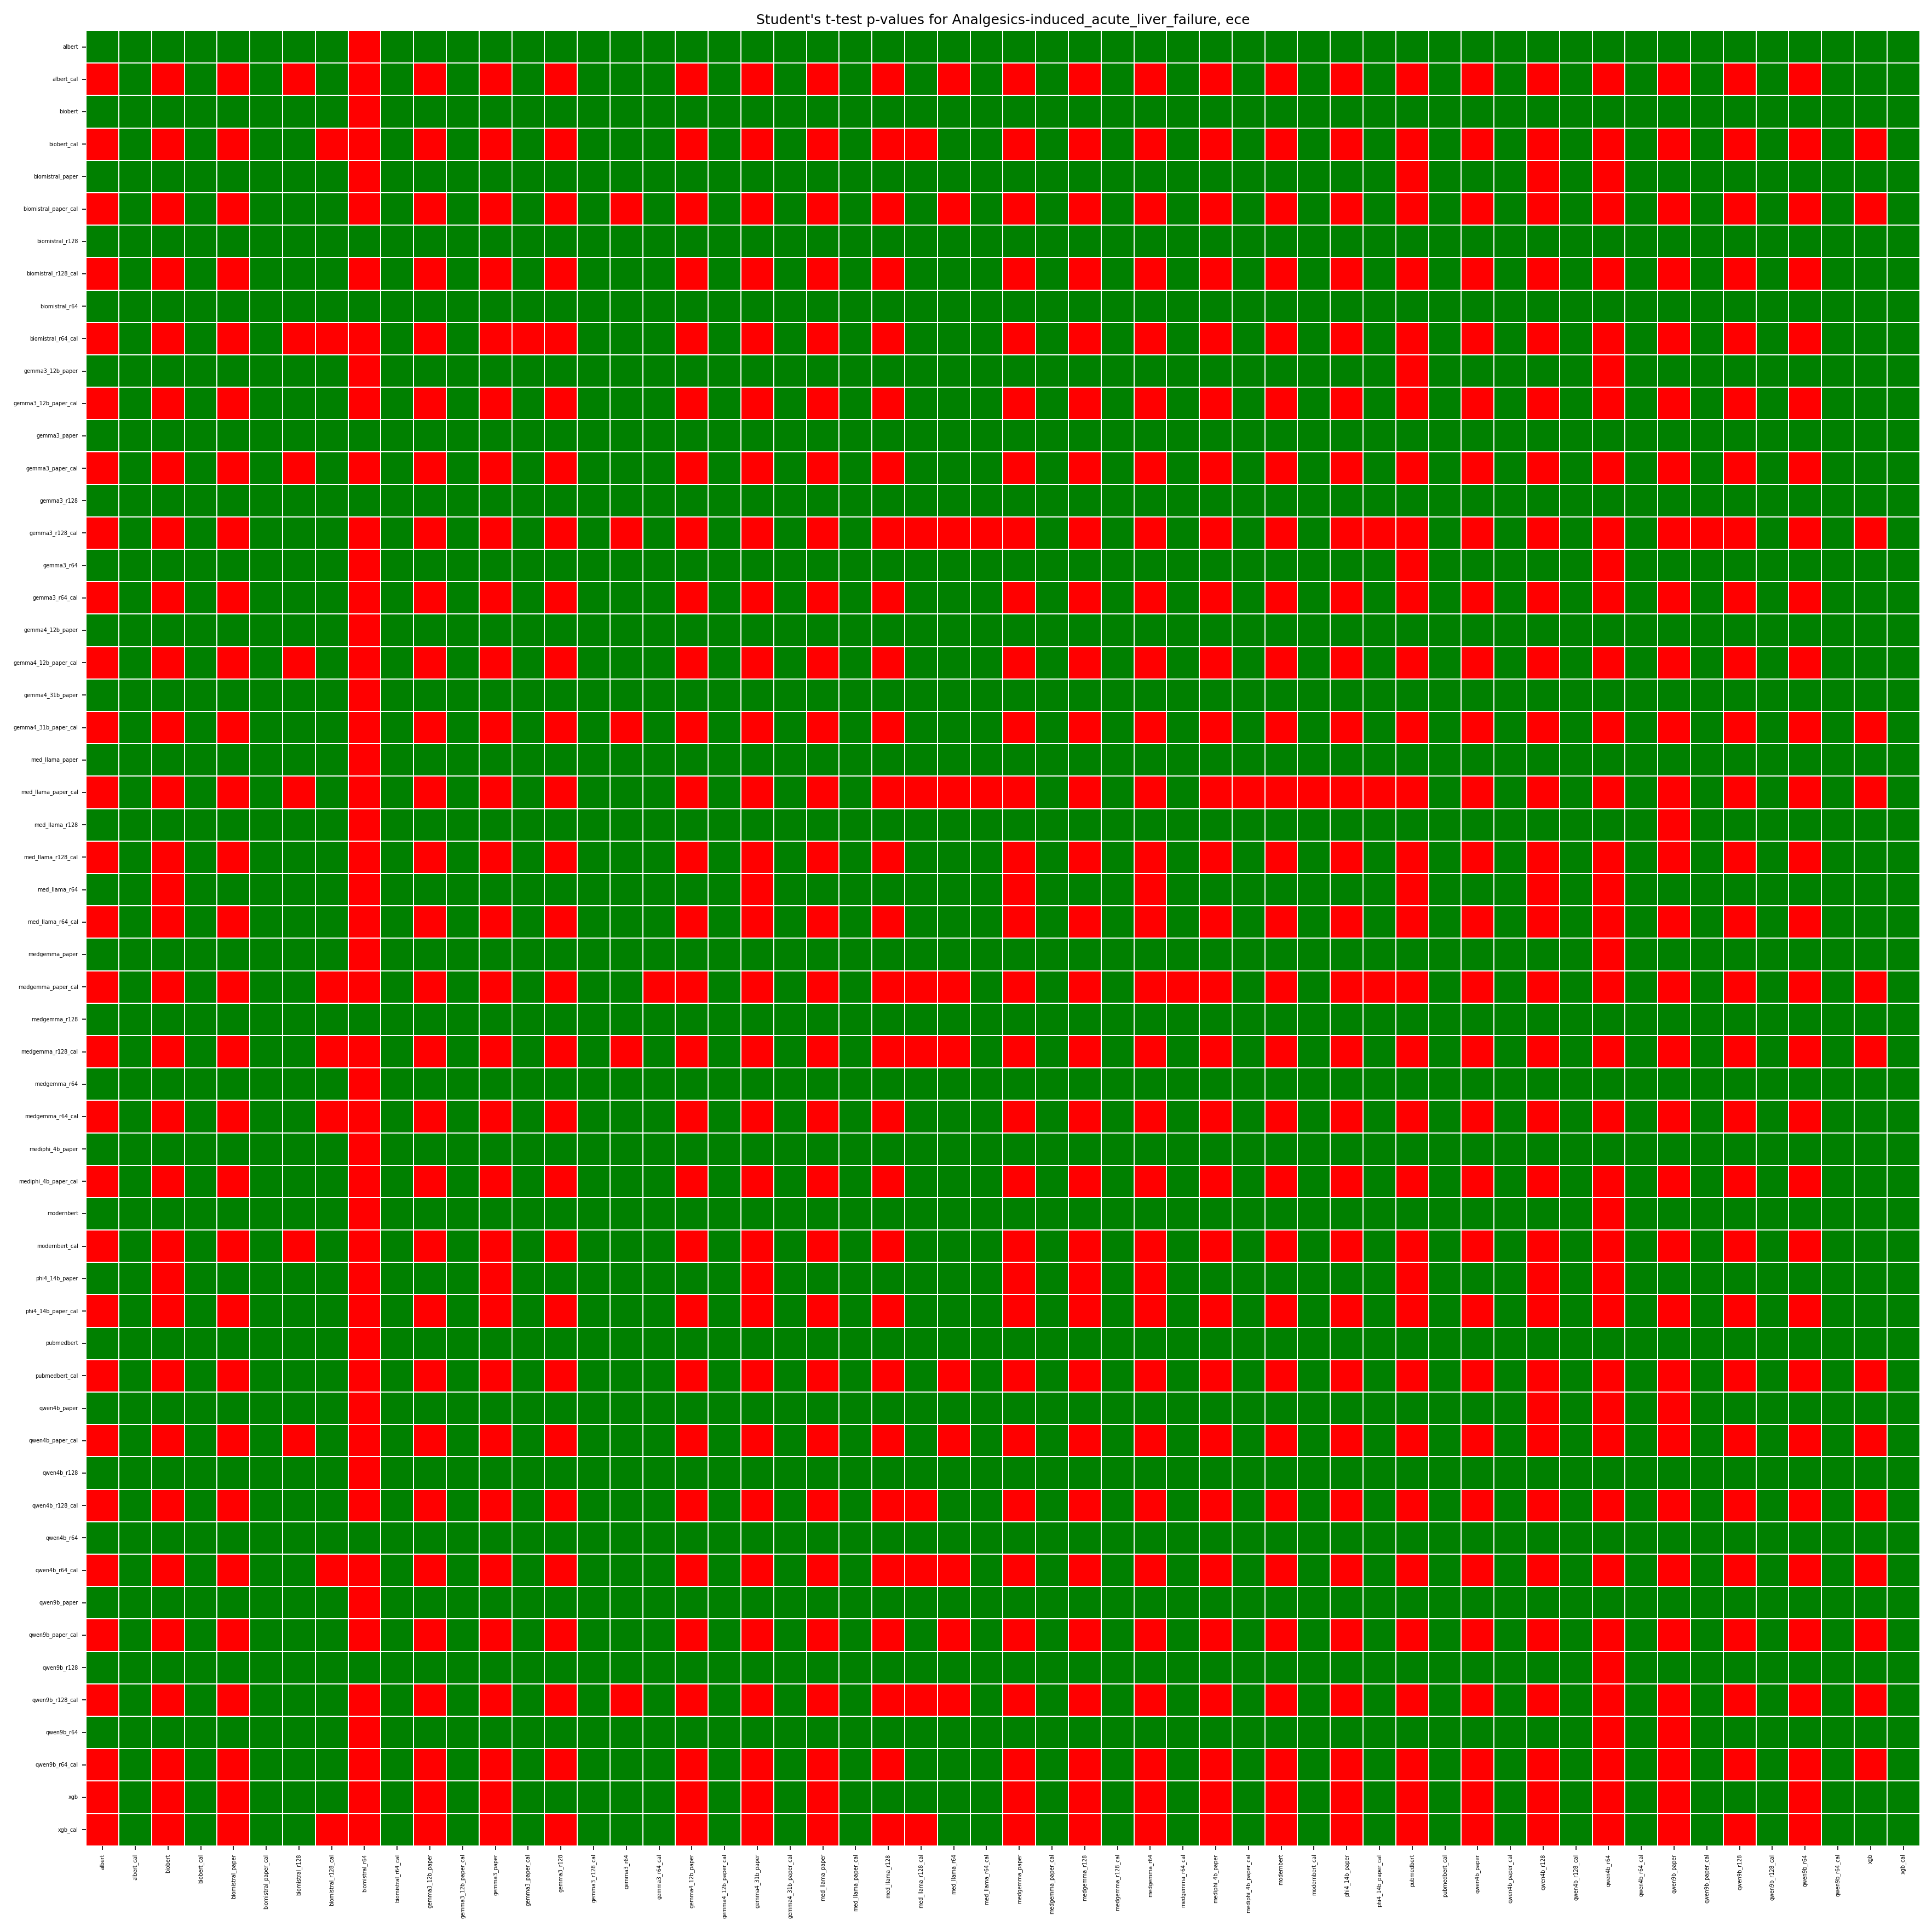

Values plotted in this chart, from the file beside it:
, albert, albert_cal, biobert, biobert_cal, biomistral_paper, biomistral_paper_cal, biomistral_r128, biomistral_r128_cal, biomistral_r64, biomistral_r64_cal, gemma3_12b_paper, gemma3_12b_paper_cal, gemma3_paper, gemma3_paper_cal, gemma3_r128, gemma3_r128_cal, gemma3_r64, gemma3_r64_cal, gemma4_12b_paper, gemma4_12b_paper_cal, gemma4_31b_paper, gemma4_31b_paper_cal, med_llama_paper
albert, 1.0, 0.9859, 0.3866, 0.9937, 0.8095, 0.9966, 0.2763, 0.9898, 0.0142, 0.989, 0.6585, 0.9921, 0.276, 0.9677, 0.5092, 0.995, 0.7958, 0.995, 0.313, 0.9858, 0.2997, 0.9934, 0.2034
albert_cal, 0.01411, 1.0, 0.002813, 0.6456, 0.01817, 0.7743, 0.04918, 0.3031, 0.01049, 0.7589, 0.01663, 0.3649, 0.001762, 0.1953, 0.0158, 0.8212, 0.06979, 0.4263, 0.01828, 0.4648, 0.003261, 0.4678, 0.002895
biobert, 0.6134, 0.9972, 1.0, 0.9956, 0.9287, 0.9981, 0.2777, 0.9931, 0.029, 0.996, 0.7749, 0.9938, 0.2903, 0.9944, 0.5988, 0.9985, 0.8361, 0.9955, 0.3586, 0.9928, 0.2386, 0.9968, 0.267
biobert_cal, 0.006333, 0.3544, 0.004445, 1.0, 0.01027, 0.6886, 0.0518, 0.02479, 0.009169, 0.6648, 0.01398, 0.07854, 0.00292, 0.162, 0.01992, 0.7711, 0.05106, 0.1711, 0.01329, 0.2833, 0.004232, 0.2619, 0.004186
biomistral_paper, 0.1905, 0.9818, 0.07126, 0.9897, 1.0, 0.9935, 0.197, 0.9814, 0.01781, 0.9874, 0.389, 0.9852, 0.1226, 0.9712, 0.3286, 0.9955, 0.633, 0.9868, 0.07647, 0.9749, 0.05998, 0.9957, 0.1289
biomistral_paper_cal, 0.003354, 0.2257, 0.00191, 0.3114, 0.006534, 1.0, 0.05693, 0.1352, 0.007448, 0.4541, 0.0111, 0.1183, 0.004875, 0.1713, 0.01664, 0.534, 0.04629, 0.06113, 0.01471, 0.2633, 0.004491, 0.1958, 0.00278
biomistral_r128, 0.7237, 0.9508, 0.7223, 0.9482, 0.803, 0.9431, 1.0, 0.9442, 0.1802, 0.9569, 0.7994, 0.942, 0.7189, 0.9509, 0.7827, 0.9478, 0.8303, 0.9392, 0.6755, 0.9536, 0.6984, 0.9408, 0.6425
biomistral_r128_cal, 0.01016, 0.6969, 0.006852, 0.9752, 0.0186, 0.8648, 0.05578, 1.0, 0.009931, 0.9707, 0.02569, 0.5975, 0.003261, 0.3169, 0.02944, 0.9239, 0.08095, 0.6958, 0.01592, 0.7683, 0.005305, 0.6726, 0.004642
biomistral_r64, 0.9858, 0.9895, 0.971, 0.9908, 0.9822, 0.9926, 0.8198, 0.9901, 1.0, 0.9903, 0.9642, 0.9896, 0.9298, 0.987, 0.9485, 0.9919, 0.9683, 0.9917, 0.9596, 0.9891, 0.9516, 0.9904, 0.9643
biomistral_r64_cal, 0.01096, 0.2411, 0.003969, 0.3352, 0.01261, 0.5459, 0.04309, 0.02932, 0.00973, 1.0, 0.01812, 0.1749, 0.001429, 0.04158, 0.02163, 0.5866, 0.05973, 0.2146, 0.01041, 0.1376, 0.002335, 0.2481, 0.00383
gemma3_12b_paper, 0.3415, 0.9834, 0.2251, 0.986, 0.611, 0.9889, 0.2006, 0.9743, 0.03578, 0.9819, 1.0, 0.988, 0.1253, 0.9596, 0.3073, 0.9892, 0.903, 0.9792, 0.2272, 0.978, 0.1586, 0.9896, 0.1777
gemma3_12b_paper_cal, 0.007896, 0.6351, 0.006201, 0.9215, 0.01478, 0.8817, 0.05797, 0.4025, 0.01043, 0.8251, 0.01198, 1.0, 0.003631, 0.3209, 0.01806, 0.9063, 0.0521, 0.5891, 0.01919, 0.6247, 0.006415, 0.626, 0.005647
gemma3_paper, 0.724, 0.9982, 0.7097, 0.9971, 0.8774, 0.9951, 0.2811, 0.9967, 0.07016, 0.9986, 0.8747, 0.9964, 1.0, 0.9985, 0.8162, 0.9966, 0.9006, 0.9949, 0.5668, 0.9986, 0.5925, 0.9955, 0.4712
gemma3_paper_cal, 0.03231, 0.8047, 0.005596, 0.838, 0.02882, 0.8287, 0.04912, 0.6831, 0.01296, 0.9584, 0.0404, 0.6791, 0.001471, 1.0, 0.04397, 0.8942, 0.1184, 0.708, 0.01165, 0.7895, 0.00119, 0.748, 0.00905
gemma3_r128, 0.4908, 0.9842, 0.4012, 0.9801, 0.6714, 0.9834, 0.2173, 0.9706, 0.05146, 0.9784, 0.6927, 0.9819, 0.1838, 0.956, 1.0, 0.981, 0.8052, 0.9751, 0.3635, 0.9813, 0.3077, 0.9744, 0.2177
gemma3_r128_cal, 0.004982, 0.1788, 0.001474, 0.2289, 0.004475, 0.466, 0.05219, 0.07613, 0.008077, 0.4134, 0.01079, 0.09371, 0.003419, 0.1058, 0.01903, 1.0, 0.04442, 0.07573, 0.01006, 0.2216, 0.002417, 0.0847, 0.003776
gemma3_r64, 0.2042, 0.9302, 0.1639, 0.9489, 0.367, 0.9537, 0.1697, 0.9191, 0.03168, 0.9403, 0.09703, 0.9479, 0.09938, 0.8816, 0.1948, 0.9556, 1.0, 0.9289, 0.1525, 0.9259, 0.1198, 0.9556, 0.146
gemma3_r64_cal, 0.005014, 0.5737, 0.004464, 0.8289, 0.01323, 0.9389, 0.06079, 0.3042, 0.008283, 0.7854, 0.02082, 0.4109, 0.005145, 0.292, 0.02485, 0.9243, 0.07112, 1.0, 0.01759, 0.5474, 0.006211, 0.5344, 0.003103
gemma4_12b_paper, 0.687, 0.9817, 0.6414, 0.9867, 0.9235, 0.9853, 0.3245, 0.9841, 0.04044, 0.9896, 0.7728, 0.9808, 0.4332, 0.9883, 0.6365, 0.9899, 0.8475, 0.9824, 1.0, 0.9808, 0.481, 0.9895, 0.4281
gemma4_12b_paper_cal, 0.01419, 0.5352, 0.007193, 0.7167, 0.02507, 0.7367, 0.04638, 0.2317, 0.01091, 0.8624, 0.02203, 0.3753, 0.001435, 0.2105, 0.01873, 0.7784, 0.07415, 0.4526, 0.01918, 1.0, 0.005231, 0.4901, 0.003199
gemma4_31b_paper, 0.7003, 0.9967, 0.7614, 0.9958, 0.94, 0.9955, 0.3016, 0.9947, 0.04841, 0.9977, 0.8414, 0.9936, 0.4075, 0.9988, 0.6923, 0.9976, 0.8802, 0.9938, 0.519, 0.9948, 1.0, 0.9968, 0.4156
gemma4_31b_paper_cal, 0.006643, 0.5322, 0.003164, 0.7381, 0.004338, 0.8042, 0.05925, 0.3274, 0.009623, 0.7519, 0.01044, 0.374, 0.004541, 0.252, 0.02562, 0.9153, 0.04438, 0.4656, 0.01049, 0.5099, 0.003222, 1.0, 0.008119
med_llama_paper, 0.7966, 0.9971, 0.733, 0.9958, 0.8711, 0.9972, 0.3575, 0.9954, 0.03571, 0.9962, 0.8223, 0.9944, 0.5288, 0.991, 0.7823, 0.9962, 0.854, 0.9969, 0.5719, 0.9968, 0.5844, 0.9919, 1.0
med_llama_paper_cal, 0.01112, 0.07059, 0.003199, 0.2761, 0.01295, 0.5071, 0.04231, 0.06037, 0.01016, 0.3989, 0.01253, 0.1075, 0.00112, 0.06139, 0.01414, 0.5323, 0.05075, 0.1756, 0.01321, 0.07176, 0.002522, 0.216, 0.003258
med_llama_r128, 0.3412, 0.9704, 0.2771, 0.9816, 0.536, 0.9689, 0.135, 0.9814, 0.03031, 0.9888, 0.4707, 0.9699, 0.07385, 0.9752, 0.3724, 0.976, 0.6071, 0.9713, 0.1812, 0.9841, 0.1573, 0.9691, 0.1216
med_llama_r128_cal, 0.01337, 0.8492, 0.006079, 0.977, 0.01517, 0.9359, 0.06169, 0.755, 0.01191, 0.9498, 0.01369, 0.9234, 0.003573, 0.4855, 0.02525, 0.976, 0.0641, 0.8149, 0.01806, 0.8395, 0.004993, 0.9475, 0.009042
med_llama_r64, 0.1562, 0.9551, 0.003022, 0.9457, 0.25, 0.9742, 0.1623, 0.9166, 0.01516, 0.9472, 0.2399, 0.9298, 0.0833, 0.9018, 0.2069, 0.9733, 0.4444, 0.9428, 0.1005, 0.9238, 0.03726, 0.9492, 0.06161
med_llama_r64_cal, 0.01098, 0.7155, 0.002844, 0.8571, 0.01147, 0.8975, 0.05554, 0.4041, 0.01047, 0.8709, 0.01294, 0.4905, 0.002776, 0.2672, 0.01979, 0.9731, 0.06035, 0.5726, 0.01562, 0.6165, 0.003244, 0.629, 0.005204
medgemma_paper, 0.6099, 0.997, 0.5187, 0.9953, 0.8808, 0.997, 0.269, 0.9916, 0.04572, 0.9948, 0.9407, 0.9958, 0.2668, 0.9909, 0.6689, 0.9973, 0.928, 0.9935, 0.398, 0.9934, 0.32, 0.9967, 0.3045
medgemma_paper_cal, 0.005321, 0.2397, 0.002978, 0.2106, 0.00823, 0.6028, 0.05166, 0.02676, 0.008311, 0.5126, 0.01443, 0.08837, 0.003163, 0.1267, 0.02001, 0.6984, 0.05228, 0.03506, 0.01212, 0.2135, 0.003542, 0.1816, 0.003216
medgemma_r128, 0.6513, 0.9898, 0.6302, 0.9849, 0.8424, 0.989, 0.305, 0.978, 0.06441, 0.9851, 0.9044, 0.9852, 0.3944, 0.9782, 0.7802, 0.9892, 0.9107, 0.9815, 0.4857, 0.9832, 0.4649, 0.9859, 0.401
medgemma_r128_cal, 0.004452, 0.3057, 0.003802, 0.2334, 0.006584, 0.5784, 0.05297, 0.0301, 0.008259, 0.5137, 0.0143, 0.1027, 0.003734, 0.1378, 0.02325, 0.6448, 0.048, 0.1079, 0.01027, 0.2574, 0.003751, 0.136, 0.004563
medgemma_r64, 0.7394, 0.9939, 0.7279, 0.9918, 0.9141, 0.9969, 0.341, 0.9871, 0.0357, 0.99, 0.8846, 0.9916, 0.4334, 0.9815, 0.7373, 0.9957, 0.9019, 0.9926, 0.5014, 0.9881, 0.4893, 0.9928, 0.396
medgemma_r64_cal, 0.006845, 0.4752, 0.004685, 0.8092, 0.01322, 0.7941, 0.05422, 0.0424, 0.008794, 0.8096, 0.0206, 0.285, 0.003435, 0.2062, 0.02447, 0.8632, 0.06778, 0.2758, 0.01451, 0.4291, 0.004698, 0.4311, 0.003345
mediphi_4b_paper, 0.495, 0.9916, 0.3551, 0.9831, 0.7008, 0.9911, 0.2346, 0.9753, 0.03671, 0.9834, 0.6626, 0.982, 0.2064, 0.9692, 0.5083, 0.9888, 0.7541, 0.983, 0.3521, 0.9832, 0.2712, 0.9792, 0.1567
mediphi_4b_paper_cal, 0.01629, 0.786, 0.002444, 0.7873, 0.01583, 0.8364, 0.05139, 0.4423, 0.01071, 0.9232, 0.02119, 0.5178, 0.001957, 0.2021, 0.02467, 0.9242, 0.08083, 0.5787, 0.01431, 0.6443, 0.002035, 0.6068, 0.00444
modernbert, 0.4503, 0.9951, 0.3369, 0.9959, 0.7452, 0.999, 0.2527, 0.9924, 0.02098, 0.9923, 0.6629, 0.9962, 0.2214, 0.9739, 0.4831, 0.9972, 0.7892, 0.9975, 0.3219, 0.9928, 0.271, 0.9941, 0.1171
modernbert_cal, 0.01639, 0.5998, 0.005304, 0.7201, 0.0238, 0.7549, 0.04599, 0.3009, 0.01094, 0.9168, 0.02366, 0.4234, 0.001257, 0.1773, 0.02071, 0.8112, 0.08073, 0.485, 0.01755, 0.5842, 0.003702, 0.5133, 0.003125
phi4_14b_paper, 0.1715, 0.989, 0.03929, 0.9865, 0.2941, 0.9919, 0.1448, 0.9713, 0.02497, 0.9842, 0.08545, 0.9869, 0.04128, 0.9604, 0.1406, 0.9932, 0.4812, 0.9789, 0.1108, 0.977, 0.0373, 0.9912, 0.07727
phi4_14b_paper_cal, 0.01188, 0.8571, 0.003085, 0.9265, 0.01375, 0.9342, 0.05709, 0.5295, 0.01042, 0.9356, 0.01727, 0.6326, 0.002954, 0.3214, 0.0231, 0.9883, 0.07262, 0.705, 0.01641, 0.7325, 0.003442, 0.7295, 0.004834
pubmedbert, 0.8596, 0.9987, 0.89, 0.999, 0.9978, 0.9995, 0.3613, 0.998, 0.0435, 0.9985, 0.973, 0.999, 0.5152, 0.9971, 0.7937, 0.9996, 0.973, 0.9987, 0.6087, 0.9974, 0.6335, 0.9997, 0.487
pubmedbert_cal, 0.01283, 0.4255, 0.0008119, 0.5676, 0.01072, 0.7201, 0.05257, 0.3037, 0.00903, 0.6723, 0.02079, 0.3682, 0.003084, 0.1579, 0.02495, 0.7928, 0.07703, 0.3916, 0.01235, 0.4376, 0.001555, 0.4264, 0.00331
qwen4b_paper, 0.2671, 0.9979, 0.2163, 0.9995, 0.5845, 0.9988, 0.1794, 0.9989, 0.02591, 0.9984, 0.4759, 0.9998, 0.07125, 0.9866, 0.3017, 0.9985, 0.7051, 0.999, 0.211, 0.9992, 0.1486, 0.9981, 0.07903
qwen4b_paper_cal, 0.01086, 0.1095, 0.001799, 0.3841, 0.01498, 0.5224, 0.04851, 0.1996, 0.009454, 0.4718, 0.01168, 0.201, 0.002365, 0.1587, 0.01019, 0.5382, 0.05543, 0.2252, 0.01922, 0.262, 0.003677, 0.294, 0.00203
qwen4b_r128, 0.8028, 0.9995, 0.826, 0.9996, 0.9827, 0.9992, 0.3325, 0.9994, 0.04904, 0.9998, 0.9312, 0.9994, 0.4944, 0.9999, 0.7724, 0.9998, 0.9469, 0.999, 0.6101, 0.9992, 0.6675, 0.9999, 0.4692
qwen4b_r128_cal, 0.008476, 0.5048, 0.003665, 0.7817, 0.01262, 0.857, 0.05396, 0.2323, 0.009891, 0.7762, 0.01249, 0.217, 0.0028, 0.2269, 0.01671, 0.9108, 0.05514, 0.3847, 0.0169, 0.467, 0.004352, 0.453, 0.003988
qwen4b_r64, 0.9053, 0.9999, 0.9018, 0.9999, 0.9794, 0.9998, 0.4157, 0.9997, 0.0679, 0.9998, 0.992, 0.9999, 0.7843, 0.9994, 0.9468, 0.9998, 0.9867, 0.9996, 0.7233, 0.9998, 0.8008, 0.9999, 0.6596
qwen4b_r64_cal, 0.005557, 0.2829, 0.003493, 0.2248, 0.006804, 0.5515, 0.05063, 0.01681, 0.008417, 0.4856, 0.0154, 0.1213, 0.003167, 0.1047, 0.02399, 0.6133, 0.05077, 0.1262, 0.009216, 0.2303, 0.003022, 0.1381, 0.004472
qwen9b_paper, 0.9244, 0.9982, 0.7807, 0.9993, 0.9367, 0.9991, 0.3877, 0.9993, 0.03256, 0.9991, 0.8713, 0.9986, 0.5912, 0.9962, 0.7944, 0.9989, 0.9057, 0.9995, 0.6411, 0.999, 0.6471, 0.9981, 0.6019
qwen9b_paper_cal, 0.01116, 0.6153, 0.001839, 0.7355, 0.009219, 0.8632, 0.05549, 0.3718, 0.01036, 0.7887, 0.01085, 0.4223, 0.00292, 0.243, 0.01868, 0.9502, 0.05589, 0.4995, 0.01472, 0.5414, 0.002605, 0.543, 0.005444
qwen9b_r128, 0.5099, 0.9891, 0.415, 0.988, 0.7183, 0.9847, 0.1869, 0.9826, 0.05831, 0.9898, 0.7484, 0.9882, 0.09696, 0.9833, 0.5367, 0.9877, 0.8597, 0.9797, 0.34, 0.9889, 0.2644, 0.987, 0.2661
qwen9b_r128_cal, 0.008043, 0.3895, 0.003175, 0.5432, 0.006182, 0.6801, 0.05195, 0.1635, 0.01001, 0.6619, 0.00926, 0.1697, 0.002759, 0.1522, 0.02011, 0.7994, 0.04069, 0.3118, 0.01048, 0.3678, 0.002663, 0.134, 0.00669
qwen9b_r64, 0.3328, 0.9983, 0.2714, 0.9997, 0.6856, 0.9996, 0.2105, 0.9995, 0.0209, 0.9989, 0.573, 0.9995, 0.1307, 0.9902, 0.4157, 0.9993, 0.7318, 0.9999, 0.2472, 0.9992, 0.1932, 0.9983, 0.06871
qwen9b_r64_cal, 0.006193, 0.4227, 0.004211, 0.7329, 0.01208, 0.8255, 0.05469, 0.1246, 0.009065, 0.7137, 0.01446, 0.1291, 0.003386, 0.2136, 0.01851, 0.8607, 0.05588, 0.1809, 0.01633, 0.3825, 0.005057, 0.3778, 0.003453
xgb, 0.01256, 0.9345, 0.001908, 0.9514, 0.01358, 0.9945, 0.09863, 0.8757, 0.009717, 0.9372, 0.04062, 0.9141, 0.01903, 0.7576, 0.06132, 0.9915, 0.1524, 0.9491, 0.02924, 0.8832, 0.009523, 0.9563, 0.01236
xgb_cal, 0.007976, 0.3578, 0.003709, 0.5435, 0.009525, 0.6796, 0.0501, 0.02755, 0.009393, 0.7578, 0.01526, 0.1678, 0.002477, 0.1223, 0.02209, 0.8, 0.05493, 0.2397, 0.01129, 0.2982, 0.003032, 0.2685, 0.004508
